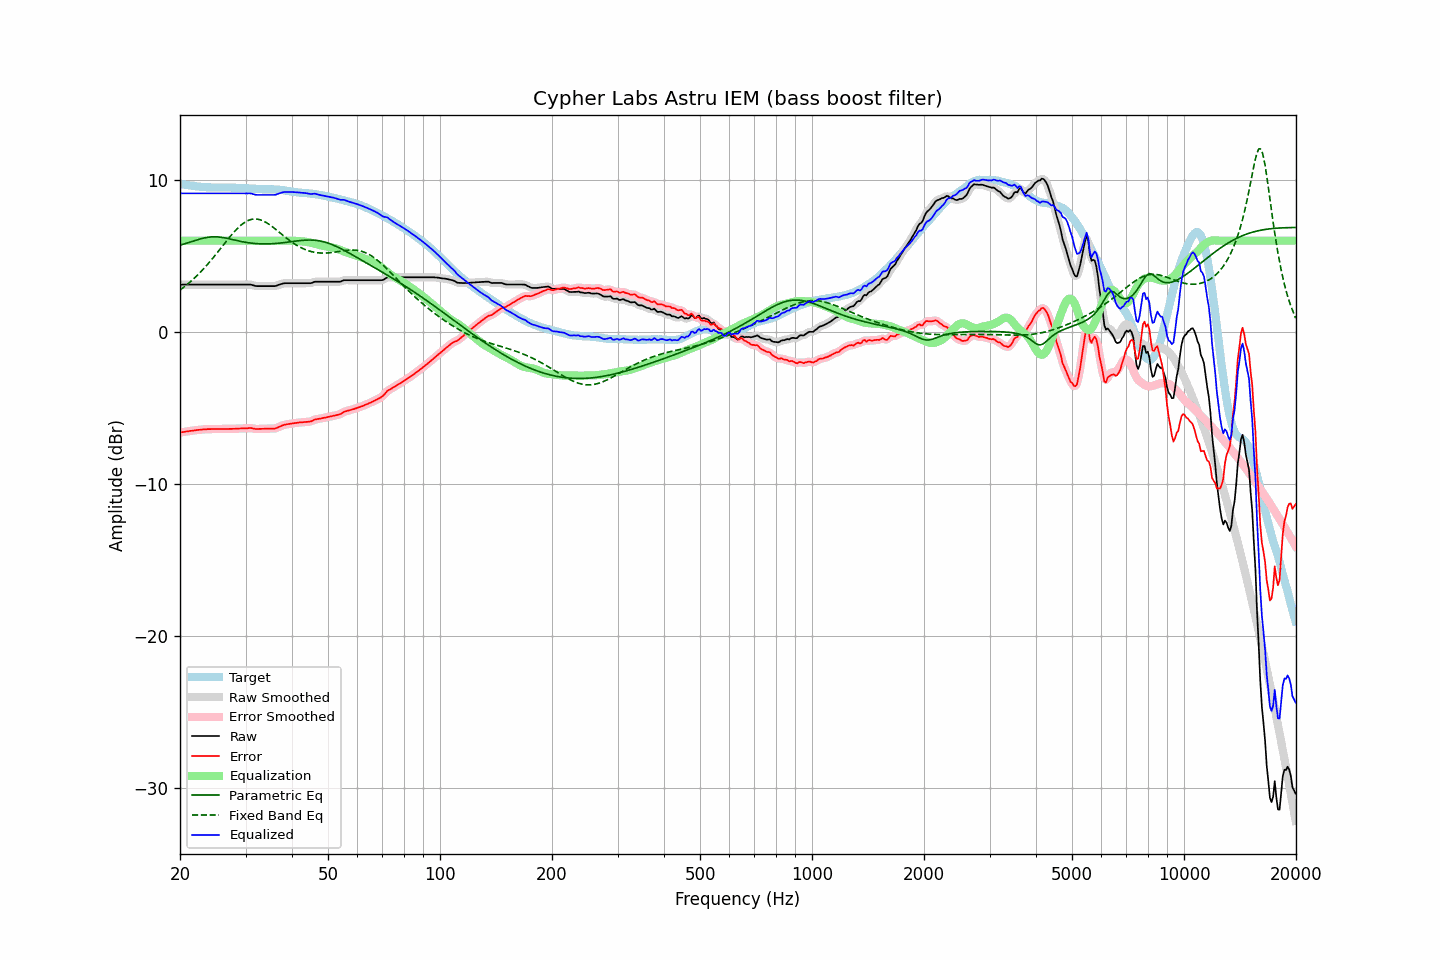

The data file committed next to this chart (first rows):
frequency, raw, error, smoothed, error_smoothed, equalization, parametric_eq, fixed_band_eq, equalized_raw, equalized_smoothed, target
20.00, 3.11, -6.63, 3.11, -6.62, 6.00, 5.70, 2.75, 9.11, 9.11, 9.73
20.20, 3.11, -6.60, 3.11, -6.61, 6.00, 5.73, 2.83, 9.11, 9.11, 9.71
20.40, 3.11, -6.58, 3.11, -6.59, 6.00, 5.76, 2.91, 9.11, 9.11, 9.69
20.61, 3.11, -6.57, 3.11, -6.57, 6.00, 5.79, 2.99, 9.11, 9.11, 9.68
20.81, 3.11, -6.55, 3.11, -6.55, 6.00, 5.83, 3.08, 9.11, 9.11, 9.66
21.02, 3.11, -6.54, 3.11, -6.54, 6.00, 5.86, 3.16, 9.11, 9.11, 9.65
21.23, 3.11, -6.52, 3.11, -6.52, 6.00, 5.89, 3.25, 9.11, 9.11, 9.63
21.44, 3.11, -6.51, 3.11, -6.51, 6.00, 5.93, 3.35, 9.11, 9.11, 9.62
21.66, 3.11, -6.50, 3.11, -6.49, 6.00, 5.96, 3.44, 9.11, 9.11, 9.61
21.87, 3.11, -6.48, 3.11, -6.48, 6.00, 6.00, 3.54, 9.11, 9.11, 9.59
22.09, 3.11, -6.47, 3.11, -6.47, 6.00, 6.03, 3.64, 9.11, 9.11, 9.57
22.31, 3.11, -6.46, 3.11, -6.45, 6.00, 6.06, 3.75, 9.11, 9.11, 9.56
22.54, 3.11, -6.44, 3.11, -6.44, 6.00, 6.09, 3.85, 9.11, 9.11, 9.55
22.76, 3.11, -6.43, 3.11, -6.43, 6.00, 6.12, 3.96, 9.11, 9.11, 9.54
22.99, 3.11, -6.42, 3.11, -6.42, 6.00, 6.15, 4.07, 9.11, 9.11, 9.53
23.22, 3.11, -6.41, 3.11, -6.41, 6.00, 6.17, 4.19, 9.11, 9.11, 9.52
23.45, 3.11, -6.41, 3.11, -6.41, 6.00, 6.20, 4.30, 9.11, 9.11, 9.52
23.69, 3.11, -6.40, 3.11, -6.40, 6.00, 6.22, 4.42, 9.11, 9.11, 9.51
23.92, 3.11, -6.40, 3.11, -6.40, 6.00, 6.23, 4.54, 9.11, 9.11, 9.50
24.16, 3.11, -6.40, 3.11, -6.39, 6.00, 6.24, 4.67, 9.11, 9.11, 9.50
24.40, 3.11, -6.39, 3.11, -6.39, 6.00, 6.25, 4.79, 9.11, 9.11, 9.50
24.65, 3.11, -6.39, 3.11, -6.39, 6.00, 6.25, 4.92, 9.11, 9.11, 9.50
24.89, 3.11, -6.39, 3.11, -6.39, 6.00, 6.25, 5.05, 9.11, 9.11, 9.50
25.14, 3.11, -6.39, 3.11, -6.39, 6.00, 6.25, 5.19, 9.11, 9.11, 9.50
25.39, 3.11, -6.39, 3.11, -6.39, 6.00, 6.24, 5.32, 9.11, 9.11, 9.50
25.65, 3.11, -6.39, 3.11, -6.39, 6.00, 6.23, 5.45, 9.11, 9.11, 9.49
25.91, 3.11, -6.39, 3.11, -6.39, 6.00, 6.22, 5.59, 9.11, 9.11, 9.50
26.16, 3.11, -6.39, 3.11, -6.39, 6.00, 6.20, 5.72, 9.11, 9.11, 9.50
26.43, 3.11, -6.39, 3.11, -6.39, 6.00, 6.18, 5.85, 9.11, 9.11, 9.50
26.69, 3.11, -6.39, 3.11, -6.39, 6.00, 6.16, 5.99, 9.11, 9.11, 9.50
26.96, 3.11, -6.39, 3.11, -6.39, 6.00, 6.14, 6.12, 9.11, 9.11, 9.49
27.23, 3.11, -6.38, 3.11, -6.38, 6.00, 6.11, 6.25, 9.11, 9.11, 9.49
27.50, 3.11, -6.38, 3.11, -6.38, 6.00, 6.09, 6.37, 9.11, 9.11, 9.49
27.77, 3.11, -6.38, 3.11, -6.38, 6.00, 6.06, 6.49, 9.11, 9.11, 9.49
28.05, 3.11, -6.38, 3.11, -6.37, 6.00, 6.04, 6.61, 9.11, 9.11, 9.48
28.33, 3.11, -6.36, 3.11, -6.37, 6.00, 6.01, 6.72, 9.11, 9.11, 9.47
28.62, 3.11, -6.36, 3.11, -6.36, 6.00, 5.99, 6.83, 9.11, 9.11, 9.47
28.90, 3.11, -6.36, 3.11, -6.36, 6.00, 5.97, 6.93, 9.11, 9.11, 9.47
29.19, 3.11, -6.35, 3.11, -6.35, 6.00, 5.95, 7.03, 9.11, 9.11, 9.46
29.48, 3.11, -6.35, 3.11, -6.35, 6.00, 5.92, 7.11, 9.11, 9.11, 9.46
29.78, 3.11, -6.35, 3.11, -6.35, 6.00, 5.90, 7.19, 9.11, 9.11, 9.46
30.08, 3.11, -6.35, 3.11, -6.34, 6.00, 5.89, 7.25, 9.11, 9.11, 9.45
30.38, 3.11, -6.34, 3.11, -6.34, 6.00, 5.87, 7.31, 9.11, 9.11, 9.45
30.68, 3.11, -6.33, 3.11, -6.33, 6.00, 5.85, 7.35, 9.11, 9.11, 9.44
30.99, 3.11, -6.32, 3.10, -6.33, 6.00, 5.84, 7.39, 9.11, 9.10, 9.43
31.30, 3.08, -6.34, 3.08, -6.34, 6.00, 5.83, 7.41, 9.08, 9.08, 9.42
31.61, 3.05, -6.37, 3.05, -6.37, 6.00, 5.82, 7.42, 9.05, 9.05, 9.42
31.93, 3.02, -6.39, 3.02, -6.38, 6.00, 5.81, 7.42, 9.02, 9.02, 9.41
32.24, 3.01, -6.39, 3.01, -6.39, 6.00, 5.80, 7.42, 9.01, 9.01, 9.40
32.57, 3.01, -6.38, 3.01, -6.39, 6.00, 5.79, 7.40, 9.01, 9.01, 9.39
32.89, 3.01, -6.38, 3.01, -6.38, 6.00, 5.79, 7.37, 9.01, 9.01, 9.39
33.22, 3.01, -6.37, 3.01, -6.38, 6.00, 5.79, 7.33, 9.01, 9.01, 9.38
33.55, 3.01, -6.37, 3.01, -6.37, 6.00, 5.78, 7.29, 9.01, 9.01, 9.38
33.89, 3.01, -6.37, 3.01, -6.37, 6.00, 5.78, 7.23, 9.01, 9.01, 9.38
34.23, 3.01, -6.37, 3.01, -6.37, 6.00, 5.78, 7.17, 9.01, 9.01, 9.38
34.57, 3.01, -6.36, 3.01, -6.37, 6.00, 5.79, 7.10, 9.01, 9.01, 9.37
34.92, 3.01, -6.37, 3.01, -6.37, 6.00, 5.79, 7.03, 9.01, 9.01, 9.38
35.27, 3.01, -6.36, 3.01, -6.37, 6.00, 5.80, 6.95, 9.01, 9.01, 9.37
35.62, 3.01, -6.37, 3.01, -6.37, 6.00, 5.80, 6.87, 9.01, 9.01, 9.38
35.97, 3.01, -6.36, 3.02, -6.35, 6.00, 5.81, 6.79, 9.01, 9.02, 9.37
... 635 more rows
